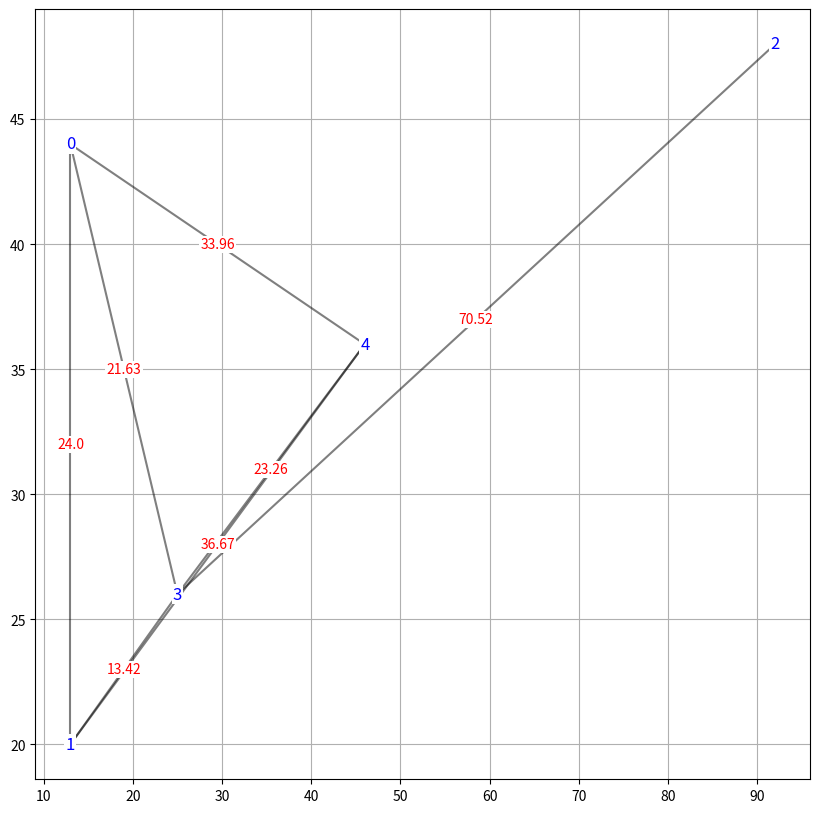

Write Python code to recreate this figure.
import random
import matplotlib.pyplot as plt
import math
from pprint import pprint

plt.rcParams['toolbar'] = 'None'
CITIES = 5
CITY_CONNECTIONS_CHANCE = 80
PLOT_SIZE = 10
MAX_POSITION = 100
MIN_POSITION = 0


def generate_cities(n: int) -> tuple[list[int], list[int]]:
    x, y = [], []
    for _ in range(n):
        rand = random.randint(MIN_POSITION, MAX_POSITION)
        x.append(rand)
        rand = random.randint(MIN_POSITION, MAX_POSITION)
        y.append(rand)
    return x, y


def generate_adjacency_matrix(xs: list[int], ys: list[int]) -> list[list[float]]:
    matrix: list[list[float]] = [
        [-1 for _ in range(CITIES)] for _ in range(CITIES)]
    for c1 in range(CITIES):
        for c2 in range(CITIES):
            if (c1 == c2 or random.randint(1, 100) > CITY_CONNECTIONS_CHANCE) and matrix[c2][c1] == -1:
                matrix[c1][c2] = 0
            else:
                if matrix[c2][c1] != -1:
                    matrix[c1][c2] = matrix[c2][c1]
                else:
                    matrix[c1][c2] = round(
                        math.sqrt((xs[c1]-xs[c2])**2+(ys[c1]-ys[c2])**2), 2)

    pprint(matrix)

    return matrix


def draw_cities_and_connections(xs: list[int], ys: list[int], matrix: list[list[float]]) -> None:
    plt.figure(figsize=(PLOT_SIZE, PLOT_SIZE))
    plt.scatter(xs, ys, color='blue')

    for i in range(CITIES):
        for j in range(i):
            if matrix[i][j] != 0:
                plt.plot([xs[i], xs[j]], [ys[i], ys[j]], 'k-', alpha=0.5)
                mid_x = (xs[i] + xs[j]) / 2
                mid_y = (ys[i] + ys[j]) / 2
                plt.text(
                    mid_x, mid_y, str(matrix[i][j]), color='red', fontsize=10, ha='center', va='center', bbox=dict(facecolor='white', edgecolor='none', pad=1))

    for i in range(CITIES):
        plt.text(xs[i], ys[i], str(i), color='blue', fontsize=12, ha='center',
                 va='center', bbox=dict(facecolor='white', edgecolor='none', pad=1))

    plt.grid(True)
    plt.show()


def main() -> None:
    xs, ys = generate_cities(CITIES)
    matrix = generate_adjacency_matrix(xs, ys)

    draw_cities_and_connections(xs, ys, matrix)


if __name__ == "__main__":
    main()
